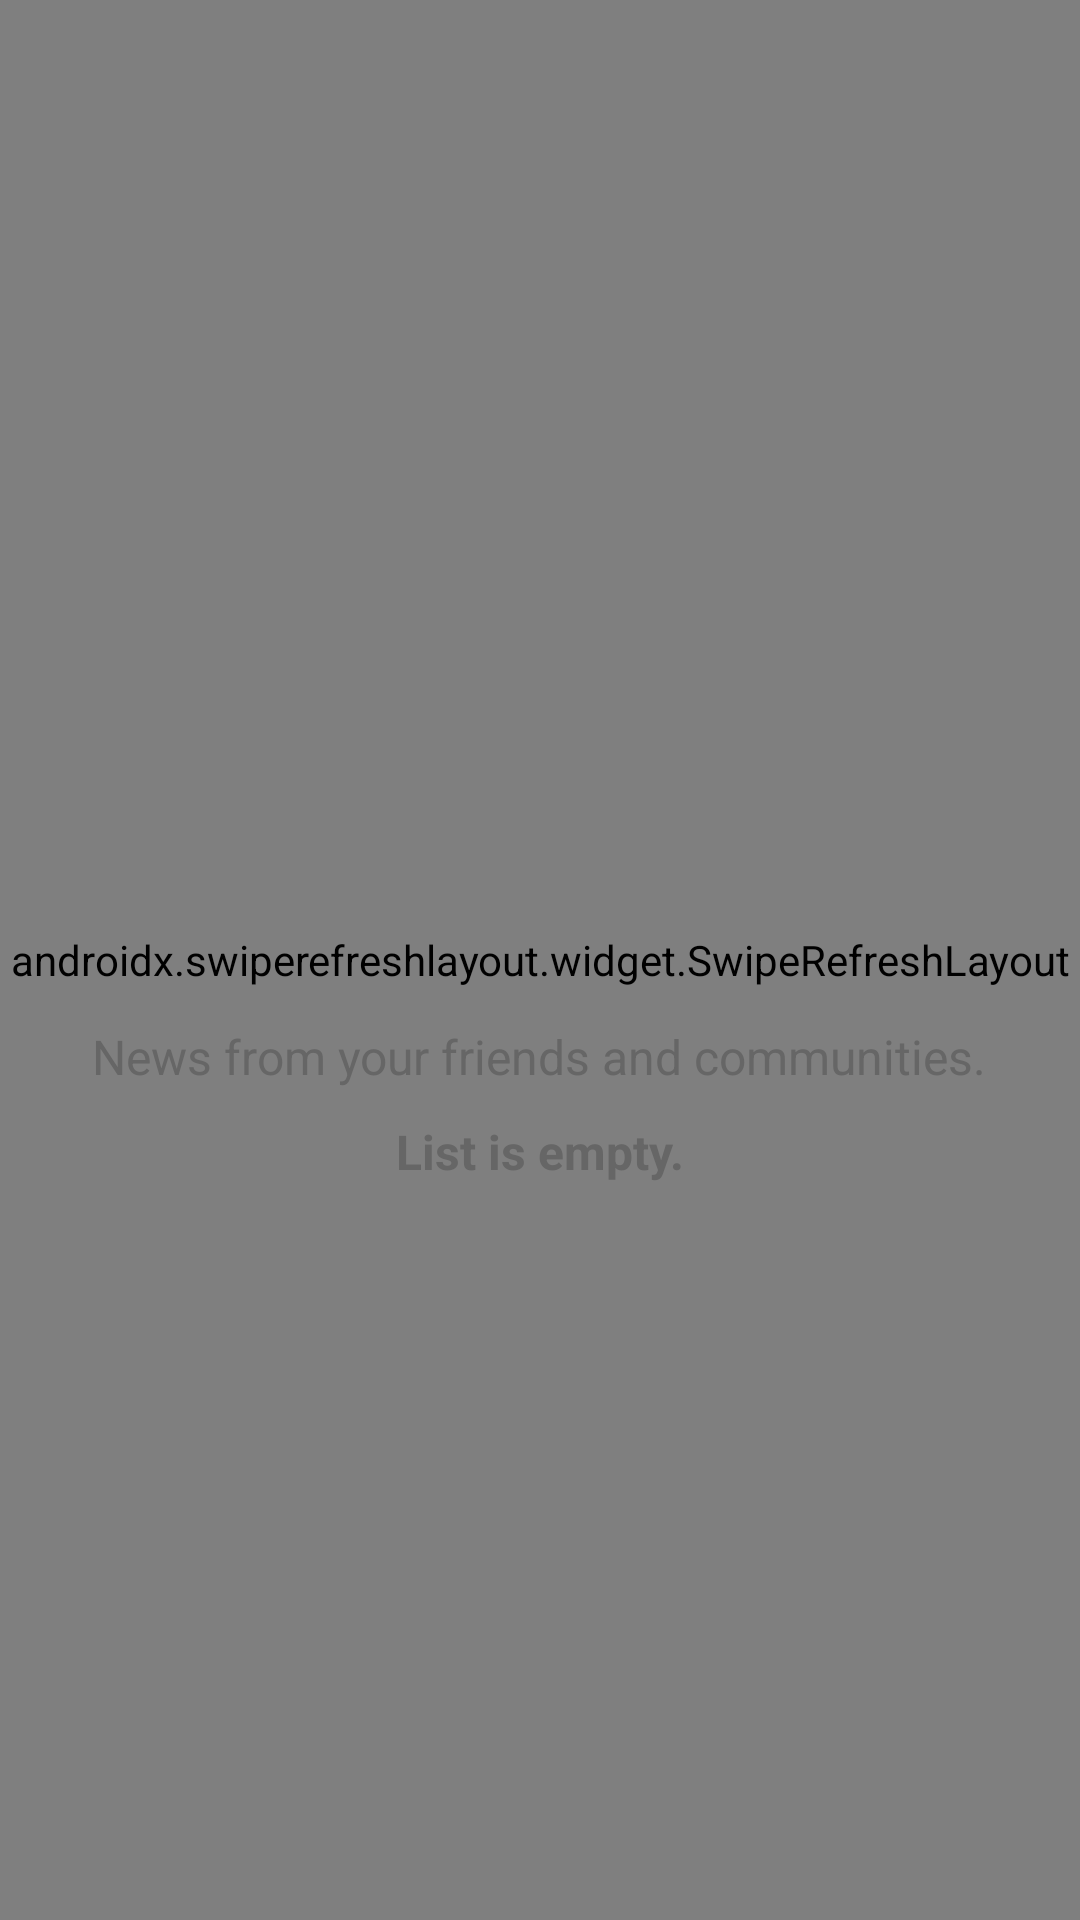

Android layout source for this screen:
<!-- AndroidManifest.xml: application theme MyMaterialTheme -->
<!-- res/layout/fragment_feed.xml -->
<?xml version="1.0" encoding="utf-8"?>
<RelativeLayout
    xmlns:android="http://schemas.android.com/apk/res/android"
    xmlns:app="http://schemas.android.com/apk/res-auto"
    android:id="@+id/bgLayout"
    android:layout_width="match_parent"
    android:layout_height="match_parent">

    <RelativeLayout
        android:layout_width="match_parent"
        android:layout_height="match_parent"
        android:orientation="vertical"
        android:id="@+id/main_layout">

        <LinearLayout
            android:orientation="vertical"
            android:layout_width="match_parent"
            android:layout_height="match_parent"
            android:descendantFocusability="blocksDescendants"
            android:id="@+id/container_body" >

            <androidx.swiperefreshlayout.widget.SwipeRefreshLayout
                android:id="@+id/container_items"
                android:layout_height="0dp"
                android:layout_weight="1"
                android:layout_width="match_parent"
                android:background="@color/white">

                <androidx.core.widget.NestedScrollView
                    android:layout_width="match_parent"
                    android:layout_height="match_parent"
                    android:id="@+id/nested_view"
                    android:background="@android:color/white">

                    <LinearLayout
                        android:layout_width="match_parent"
                        android:layout_height="match_parent"
                        android:descendantFocusability="blocksDescendants"
                        android:orientation="vertical">

                        <androidx.cardview.widget.CardView
                            android:id="@+id/newItemBox"
                            android:layout_width="match_parent"
                            android:layout_height="wrap_content"
                            android:layout_marginBottom="@dimen/spacing_medium"
                            app:cardUseCompatPadding="false"
                            app:cardElevation="0dp"
                            app:cardCornerRadius="0dp">

                            <LinearLayout
                                android:layout_width="match_parent"
                                android:layout_height="wrap_content"
                                android:orientation="vertical">

                                <com.balysv.materialripple.MaterialRippleLayout
                                    style="@style/RippleStyleBlack"
                                    android:id="@+id/newItemButton"
                                    android:layout_width="match_parent"
                                    android:layout_height="wrap_content">

                                    <LinearLayout
                                        android:layout_width="match_parent"
                                        android:layout_height="wrap_content"
                                        android:gravity="center_vertical"
                                        android:orientation="horizontal"
                                        android:padding="@dimen/spacing_middle">

                                        <com.mikhaellopez.circularimageview.CircularImageView
                                            android:id="@+id/newItemImage"
                                            android:layout_width="@dimen/spacing_xxlarge"
                                            android:layout_height="@dimen/spacing_xxlarge"
                                            android:layout_margin="@dimen/spacing_medium"
                                            android:src="@drawable/profile_default_photo"
                                            app:civ_border="true"
                                            app:civ_border_color="@color/gray_bg"
                                            app:civ_border_width="1dp"
                                            app:civ_shadow="false"
                                            app:civ_shadow_radius="0" />

                                        <TextView
                                            android:id="@+id/newItemTitle"
                                            android:layout_width="match_parent"
                                            android:layout_height="wrap_content"
                                            android:layout_marginLeft="@dimen/spacing_medium"
                                            android:layout_marginRight="@dimen/spacing_medium"
                                            android:text="@string/msg_new_item_promo"
                                            android:textAppearance="@style/TextAppearance.AppCompat.Subhead"
                                            android:textColor="@color/grey_dark" />

                                    </LinearLayout>

                                </com.balysv.materialripple.MaterialRippleLayout>

                                <View
                                    android:layout_width="match_parent"
                                    android:layout_height="1dp"
                                    android:background="@color/grey_soft" />

                            </LinearLayout>

                        </androidx.cardview.widget.CardView>

                        <androidx.recyclerview.widget.RecyclerView
                            android:id="@+id/recycler_view"
                            android:layout_width="match_parent"
                            android:layout_height="wrap_content"
                            android:clipToPadding="false"
                            android:scrollbars="none" />

                        <ProgressBar
                            android:id="@+id/pbLoad"
                            style="?android:attr/progressBarStyle"
                            android:layout_width="wrap_content"
                            android:layout_height="wrap_content"
                            android:layout_gravity="center|center_vertical"
                            android:layout_marginTop="8dp"
                            android:layout_marginBottom="8dp"
                            app:layout_constraintBottom_toBottomOf="parent"
                            app:layout_constraintEnd_toEndOf="parent"
                            app:layout_constraintStart_toStartOf="parent" />


                    </LinearLayout>

                </androidx.core.widget.NestedScrollView>

            </androidx.swiperefreshlayout.widget.SwipeRefreshLayout>

        </LinearLayout>

        <RelativeLayout
            android:layout_width="wrap_content"
            android:layout_height="wrap_content"
            android:layout_centerInParent="true">

            <LinearLayout
                android:layout_width="wrap_content"
                android:layout_height="wrap_content"
                android:layout_centerInParent="true"
                android:gravity="center"
                android:orientation="vertical">

                <ImageView
                    android:id="@+id/splash"
                    android:layout_width="96dp"
                    android:layout_height="96dp"
                    app:srcCompat="@drawable/ic_feed_active" />

                <TextView
                    android:id="@+id/desc"
                    android:layout_width="wrap_content"
                    android:layout_height="wrap_content"
                    android:gravity="center"
                    android:padding="@dimen/spacing_medium"
                    android:text="@string/label_feed_desc"
                    android:textAppearance="@style/TextAppearance.AppCompat.Subhead"
                    android:textColor="@color/grey_60"
                    android:textStyle="normal" />

                <TextView
                    android:id="@+id/message"
                    android:layout_width="wrap_content"
                    android:layout_height="wrap_content"
                    android:gravity="center"
                    android:padding="@dimen/spacing_medium"
                    android:text="@string/label_empty_list"
                    android:textAppearance="@style/TextAppearance.AppCompat.Subhead"
                    android:textColor="@color/grey_60"
                    android:textStyle="bold" />

                <TextView
                    android:id="@+id/tvChackPost"
                    android:layout_width="match_parent"
                    android:layout_height="wrap_content"
                    android:layout_marginTop="8dp"
                    android:gravity="center_horizontal"
                    android:text="See existing post on Yavedo!"
                    android:textColor="@color/colorPrimaryDark"
                    android:textSize="15sp"
                    android:textStyle="bold"
                    android:visibility="gone" />

                <TextView
                    android:id="@+id/tvInviteFriends"
                    android:layout_width="match_parent"
                    android:layout_height="wrap_content"
                    android:layout_marginTop="8dp"
                    android:gravity="center_horizontal"
                    android:text="Invite friends and family to use Yavedo!"
                    android:textColor="@color/colorPrimaryDark"
                    android:textSize="15sp"
                    android:textStyle="bold"
                    android:visibility="gone" />

            </LinearLayout>

        </RelativeLayout>

    </RelativeLayout>

    <androidx.coordinatorlayout.widget.CoordinatorLayout
        xmlns:android="http://schemas.android.com/apk/res/android"
        xmlns:app="http://schemas.android.com/apk/res-auto"
        android:id="@+id/bottom_sheet_parent"
        android:layout_width="wrap_content"
        android:layout_height="wrap_content">

        
        <FrameLayout
            android:id="@+id/bottom_sheet"
            android:layout_width="match_parent"
            android:layout_height="wrap_content"
            app:layout_behavior="@string/bottom_sheet_behavior" />

    </androidx.coordinatorlayout.widget.CoordinatorLayout>

</RelativeLayout >
<!-- resources referenced by this layout -->
<resources>
  <color name="colorPrimaryDark">#8eb927</color>
  <color name="gray_bg">#E5E5E5</color>
  <color name="grey_60">#666666</color>
  <color name="grey_dark">#262626</color>
  <color name="grey_soft">#d9d9d9</color>
  <color name="white">#ffffff</color>
  <dimen name="spacing_medium">5dp</dimen>
  <dimen name="spacing_middle">10dp</dimen>
  <dimen name="spacing_xxlarge">50dp</dimen>
  <string name="label_empty_list">List is empty.</string>
  <string name="label_feed_desc">News from your friends and communities.</string>
  <string name="msg_new_item_promo">%s, What\'s up? Share your thoughts now!</string>
  <style name="RippleStyleBlack" parent="RippleStyleWhite">
          <item name="mrl_rippleColor">#809EA1A3</item>
          <item name="mrl_rippleDuration">200</item>
          
      </style>
  <style name="MyMaterialTheme" parent="MyMaterialTheme.Base">
          <item name="android:spinnerItemStyle">@style/MooSpinnerItem</item>
          <item name="android:windowIsTranslucent">false</item>
          <item name="android:windowIsFloating">false</item>
  
      </style>
  <style name="RippleStyleWhite">
          <item name="mrl_rippleOverlay">true</item>
          <item name="mrl_rippleColor">#80FFFFFF</item>
          <item name="mrl_rippleHover">true</item>
          <item name="mrl_rippleAlpha">0.2</item>
      </style>
  <style name="MyMaterialTheme.Base" parent="Theme.AppCompat.Light.DarkActionBar">
          <item name="windowNoTitle">true</item>
          <item name="windowActionBar">false</item>
          <item name="colorPrimary">@color/colorPrimary</item>
          <item name="colorPrimaryDark">@color/colorPrimaryDark</item>
          <item name="colorAccent">@color/colorAccent</item>
      </style>
  <style name="MooSpinnerItem" parent="android:Widget.TextView.SpinnerItem">
          <item name="android:textAppearance">@style/MooTextAppearanceSpinnerItem</item>
      </style>
  <color name="colorPrimary">#8eb927</color>
  <color name="colorAccent">#8eb927</color>
  <style name="MooTextAppearanceSpinnerItem" parent="android:TextAppearance.Widget.TextView.SpinnerItem">
          <item name="android:textColor">#000</item>
          <item name="android:textSize">18sp</item>
      </style>
</resources>
